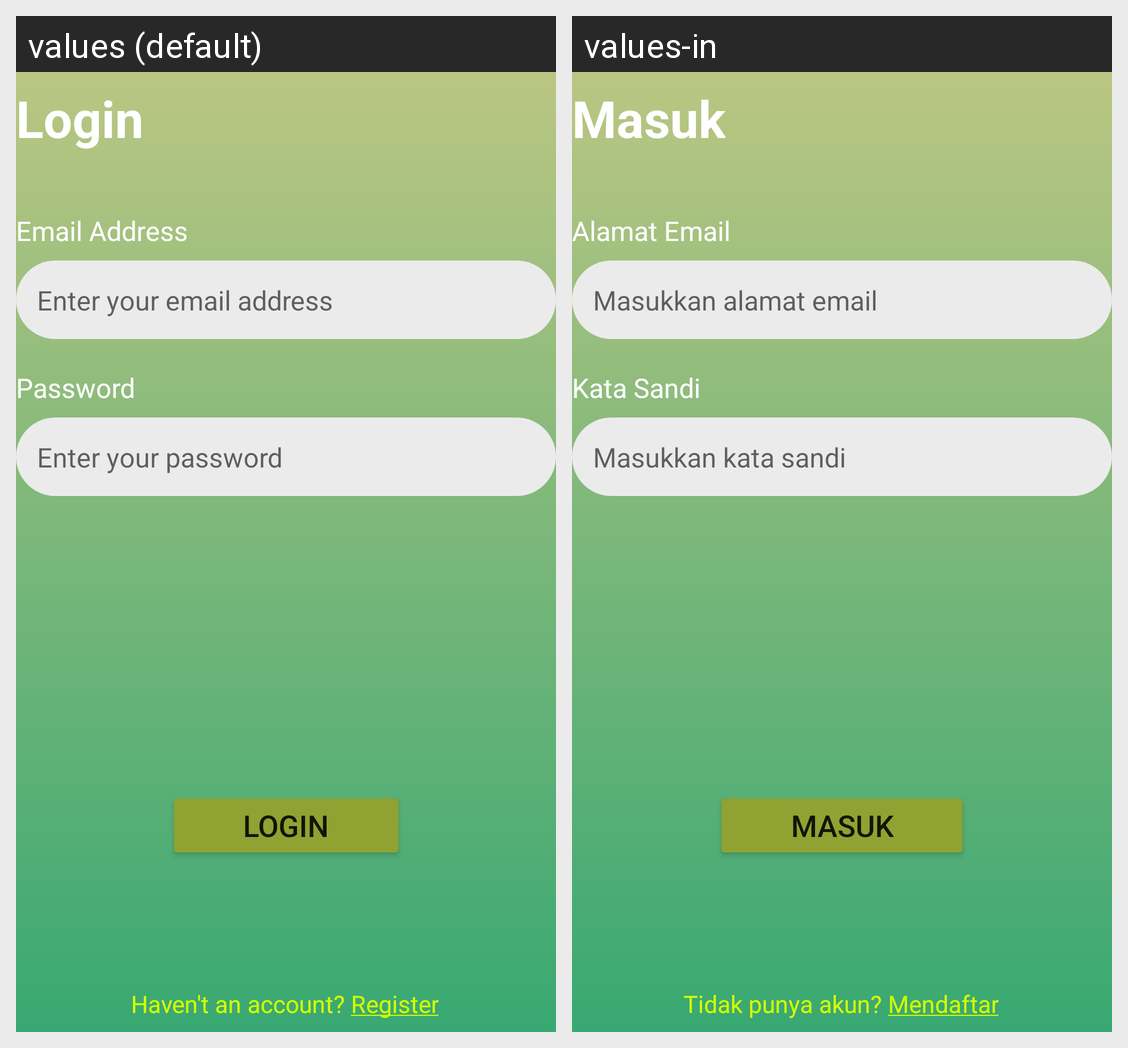

For this localized Android screen grid, give each drawn string resource with its value in every locale shown.
Android screen res/layout/activity_login.xml rendered under 2 locales, left to right: values (default), values-in. Device: Nexus 5 (rendered at 1080×1920; each locale shown at half size, 540×960, under a caption strip naming it); theme AppTheme.NoActionBar.
Strings drawn on this screen, with the default value and each locale's value (text and hints the layout hard-codes, and strings that could not be matched under every locale, appear in the picture but are not listed):

login
  values: Login
  values-in: Masuk

email_address
  values: Email Address
  values-in: Alamat Email

email_address_hint
  values: Enter your email address
  values-in: Masukkan alamat email

password
  values: Password
  values-in: Kata Sandi

password_hint
  values: Enter your password
  values-in: Masukkan kata sandi

have_not_account_register
  values: Haven't an account? Register
  values-in: Tidak punya akun? Mendaftar
